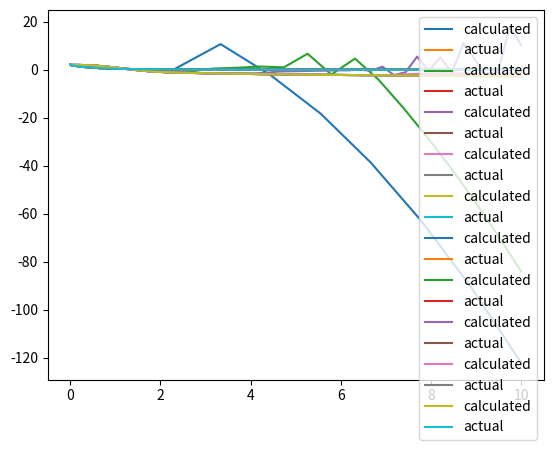

This chart was generated by the following Python code:
import numpy as np
import matplotlib.pyplot as plt
from math import exp


def f_deriv(A, B, x, t):
    return A*x + B*exp(-t)


def f(A, B, t):
    # return (exp(-A*t) * ((B * (exp((A-1)*t)) - 1) + 2*A - 2)) / (A-1)
    return (exp(2*t) + 1) * exp(-3*t)


def calculate_xs_act(A, B, ts):
    xs_act = []

    for t in ts:
        xs_act.append(f(A, B, t))

    return xs_act


def midpoint(A, B, xa, ts):
    xk = xa
    xs = [xa]

    for i in range(len(ts)-1):
        h = ts[i+1] - ts[i]
        xk1 = xk + h/2 * f_deriv(A, B, ts[i], xk)
        xk2 = xk + h * f_deriv(A, B, ts[i] + h/2, xk1)
        xk = xk2
        xs.append(xk2)

    return xs


def calculate_precision(xs, xs_act):
    n = len(xs)
    return sum(abs(xs[i] - xs_act[i]) for i in range(n)) / n


def display_graph(ts, xs, series_label):
    plt.plot(ts, xs, label=series_label)


def midpoint_with_precision(A, B, a, b, n, xa, E):
    i = 10

    while True:
        ts = np.linspace(a, b, n)
        print('ts', ts)
        xs_act = calculate_xs_act(A, B, ts)
        print('xs_act', xs_act)
        xs = midpoint(A, B, xa, ts)
        print('xs', xs)
        prec = calculate_precision(xs, xs_act)
        print('prec', prec)
        print(n, prec)
        print()

        if prec <= E:
            return (xs, xs_act)

        n *= 2

        display_graph(ts, xs, 'calculated')
        display_graph(ts, xs_act, 'actual')
        plt.legend()
        plt.show()

        i -= 1
        if i <= 0:
            break


if __name__ == '__main__':
    print(midpoint_with_precision(-3, 2, 0, 10, 10, 2, 0.1))
